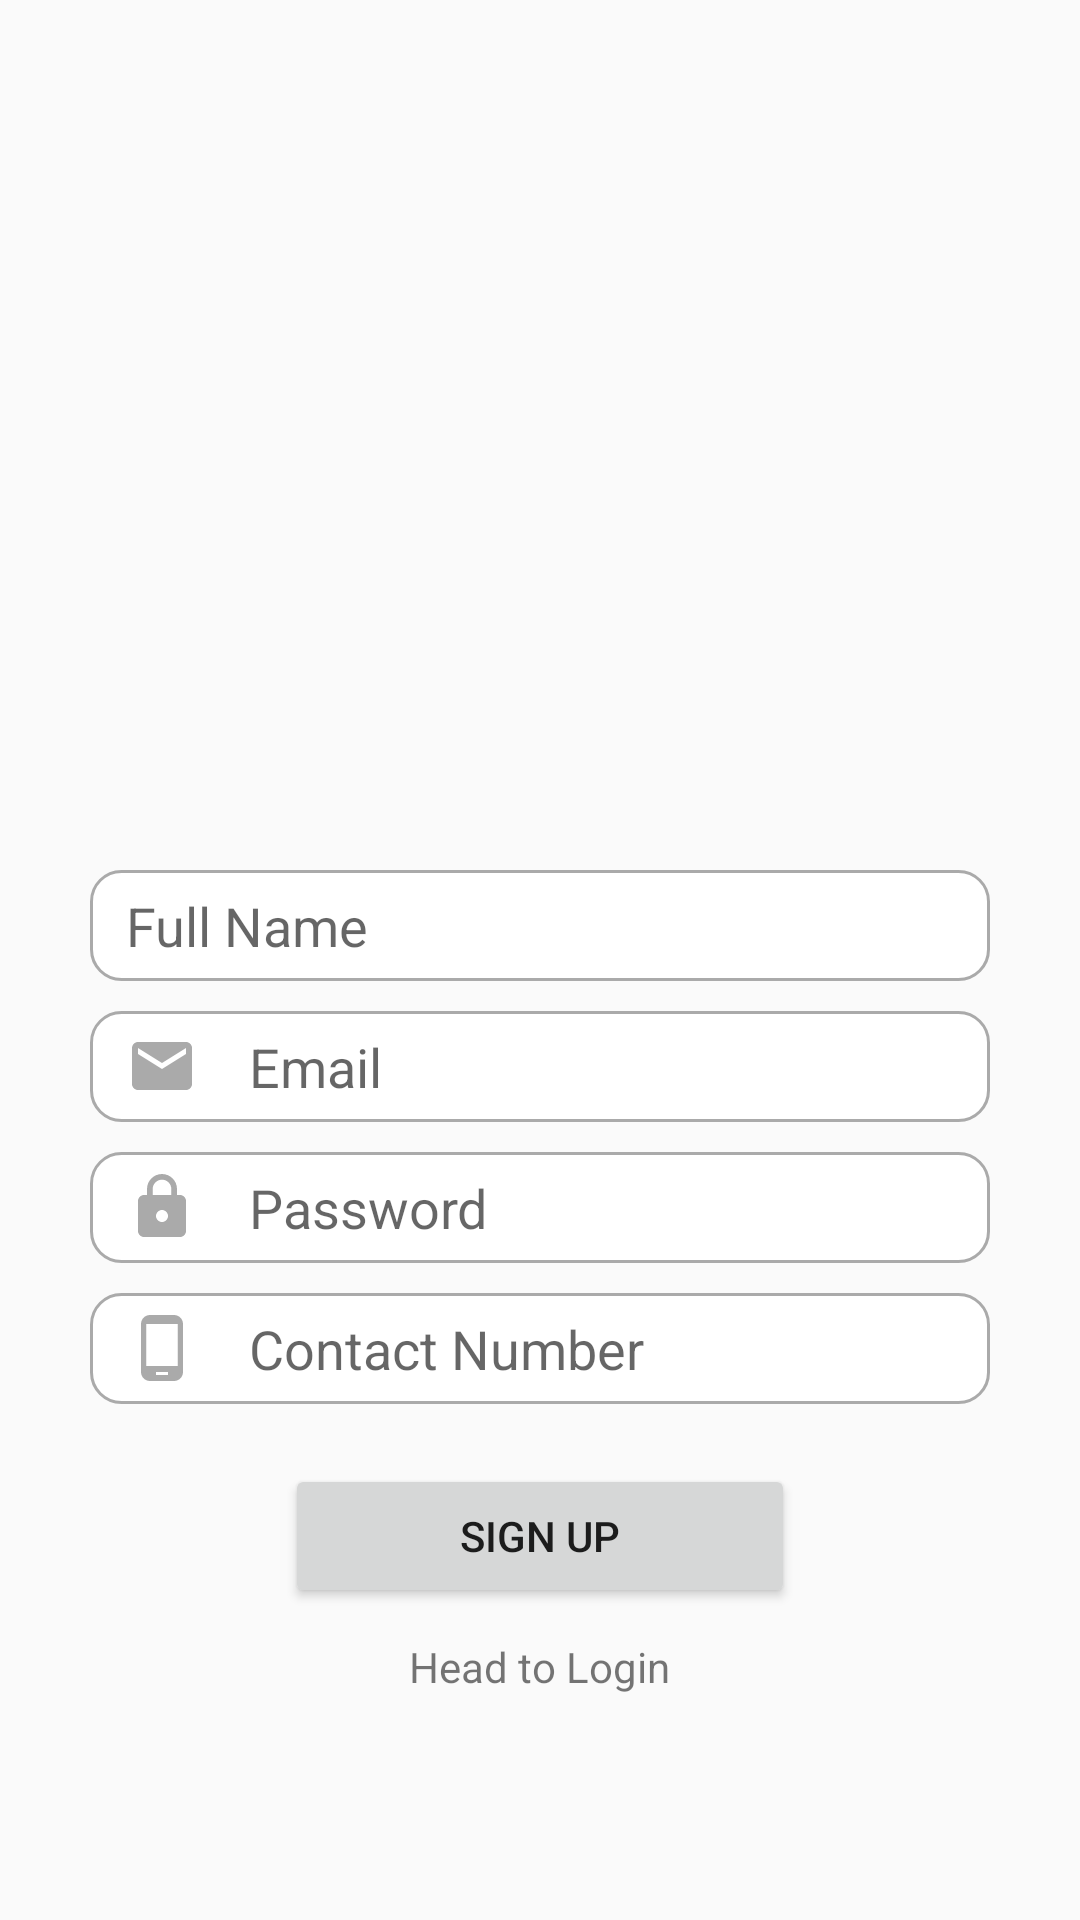

Here is an Android app screen rendered from its layout file. Give the layout XML and the strings, colors and styles it references.
<!-- AndroidManifest.xml: application theme Theme.GymBooker -->
<!-- res/layout/activity_register.xml -->
<?xml version="1.0" encoding="utf-8"?>
<LinearLayout xmlns:android="http://schemas.android.com/apk/res/android"
    xmlns:app="http://schemas.android.com/apk/res-auto"
    xmlns:tools="http://schemas.android.com/tools"
    android:layout_width="match_parent"
    android:layout_height="match_parent"
    tools:context=".Register">

    <LinearLayout
        android:layout_width="match_parent"
        android:layout_height="wrap_content"
        android:padding="30dp"
        android:orientation="vertical">

        <ImageView
            android:id="@+id/reg_dumBell"
            android:layout_width="wrap_content"
            android:layout_height="200dp"
            android:src="@drawable/dum_bell">
        </ImageView>

        <EditText
            android:id="@+id/atyFullName"
            android:layout_width="match_parent"
            android:layout_height="37dp"
            android:layout_marginTop="60dp"
            android:inputType="textPersonName"
            android:hint="Full Name"
            android:background="@drawable/custom_input"
            android:paddingStart="12dp"
            android:paddingEnd="12dp"/>

        <EditText
            android:id="@+id/atyEmailRegister"
            android:layout_width="match_parent"
            android:layout_height="37dp"
            android:hint="Email"
            android:inputType="textEmailAddress"
            android:drawableStart="@drawable/custom_email_icon"
            android:drawablePadding="17dp"
            android:layout_marginTop="10dp"
            android:background="@drawable/custom_input"
            android:paddingStart="12dp"
            android:paddingEnd="12dp"/>

        <EditText
            android:id="@+id/atyPasswordRegister"
            android:layout_width="match_parent"
            android:layout_height="37dp"
            android:hint="Password"
            android:inputType="textPassword"
            android:drawableStart="@drawable/custom_password_icon"
            android:drawablePadding="17dp"
            android:layout_marginTop="10dp"
            android:background="@drawable/custom_input"
            android:paddingStart="12dp"
            android:paddingEnd="12dp"/>

        <EditText
            android:id="@+id/atyContactNumber"
            android:layout_width="match_parent"
            android:layout_height="37dp"
            android:hint="Contact Number"
            android:inputType="textPhonetic"
            android:drawableStart="@drawable/custom_contact_number_icon"
            android:drawablePadding="17dp"
            android:layout_marginTop="10dp"
            android:background="@drawable/custom_input"
            android:paddingStart="12dp"
            android:paddingEnd="12dp">
        </EditText>

        <Button
            android:id="@+id/atySignUp"
            android:layout_width="170dp"
            android:layout_height="wrap_content"
            android:layout_gravity="center"
            android:layout_marginTop="20dp"
            android:text="Sign Up">
        </Button>

        <TextView
            android:id="@+id/atyToLogin"
            android:layout_width="wrap_content"
            android:layout_height="wrap_content"
            android:layout_marginTop="10dp"
            android:text="Head to Login"
            android:layout_gravity="center">
        </TextView>

    </LinearLayout>

</LinearLayout>
<!-- resources referenced by this layout -->
<resources>
  <!-- drawable custom_contact_number_icon (drawable) -->
  <?xml version="1.0" encoding="utf-8"?>
  <selector xmlns:android="http://schemas.android.com/apk/res/android">
  
      <item android:state_focused="true"
          android:drawable="@drawable/focused_contact_number"/>
  
      <item android:state_focused="false"
          android:drawable="@drawable/ic_contact_number"/>
  
  </selector>
  <!-- drawable custom_email_icon (drawable) -->
  <?xml version="1.0" encoding="utf-8"?>
  <selector xmlns:android="http://schemas.android.com/apk/res/android">
  
      <item android:state_focused="true"
          android:drawable="@drawable/focused_email"/>
  
      <item android:state_focused="false"
          android:drawable="@drawable/ic_email"/>
  
  </selector>
  <!-- drawable custom_password_icon (drawable) -->
  <?xml version="1.0" encoding="utf-8"?>
  <selector xmlns:android="http://schemas.android.com/apk/res/android">
  
      <item android:state_focused="true"
          android:drawable="@drawable/focused_password"/>
  
      <item android:state_focused="false"
          android:drawable="@drawable/ic_password"/>
  
  </selector>
  <style name="Theme.GymBooker" parent="Theme.AppCompat.DayNight.DarkActionBar">
          
          <item name="colorPrimary">@color/blue</item>
          <item name="colorPrimaryVariant">@color/purple_700</item>
          <item name="colorOnPrimary">@color/white</item>
          
          <item name="colorSecondary">@color/teal_200</item>
          <item name="colorSecondaryVariant">@color/teal_700</item>
          <item name="colorOnSecondary">@color/black</item>
          
          <item name="android:statusBarColor" tools:targetApi="l">?attr/colorPrimaryVariant</item>
          
      </style>
  <!-- drawable focused_contact_number (drawable) -->
  <vector
      android:height="24dp"
      android:viewportHeight="24"
      android:viewportWidth="24"
      android:width="24dp"
  
      xmlns:android="http://schemas.android.com/apk/res/android">
  
      <path android:fillColor="@color/purple_500"
          android:pathData="M16,1L8,1C6.34,1 5,2.34 5,4v16c0,1.66 1.34,3 3,3h8c1.66,0 3,-1.34 3,-3L19,4c0,-1.66 -1.34,-3 -3,-3zM14,21h-4v-1h4v1zM17.25,18L6.75,18L6.75,4h10.5v14z"/>
  </vector>
  <!-- drawable ic_contact_number (drawable) -->
  <vector
      android:height="24dp"
      android:viewportHeight="24"
      android:viewportWidth="24"
      android:width="24dp"
  
      xmlns:android="http://schemas.android.com/apk/res/android">
  
      <path android:fillColor="@android:color/darker_gray"
          android:pathData="M16,1L8,1C6.34,1 5,2.34 5,4v16c0,1.66 1.34,3 3,3h8c1.66,0 3,-1.34 3,-3L19,4c0,-1.66 -1.34,-3 -3,-3zM14,21h-4v-1h4v1zM17.25,18L6.75,18L6.75,4h10.5v14z"/>
  </vector>
  <!-- drawable focused_email (drawable) -->
  <vector
      android:height="24dp"
      android:viewportHeight="24"
      android:viewportWidth="24"
      android:width="24dp"
  
      xmlns:android="http://schemas.android.com/apk/res/android">
  
      <path android:fillColor="@color/blue"
          android:pathData="M20,4L4,4c-1.1,0 -1.99,0.9 -1.99,2L2,18c0,1.1 0.9,2 2,2h16c1.1,0 2,-0.9 2,-2L22,6c0,-1.1 -0.9,-2 -2,-2zM20,8l-8,5 -8,-5L4,6l8,5 8,-5v2z"/>
  </vector>
  <!-- drawable ic_email (drawable) -->
  <vector
      android:height="24dp"
      android:viewportHeight="24"
      android:viewportWidth="24"
      android:width="24dp"
  
      xmlns:android="http://schemas.android.com/apk/res/android">
  
      <path android:fillColor="@android:color/darker_gray"
          android:pathData="M20,4L4,4c-1.1,0 -1.99,0.9 -1.99,2L2,18c0,1.1 0.9,2 2,2h16c1.1,0 2,-0.9 2,-2L22,6c0,-1.1 -0.9,-2 -2,-2zM20,8l-8,5 -8,-5L4,6l8,5 8,-5v2z"/>
  </vector>
  <color name="purple_500">#FF6200EE</color>
  <color name="blue">#637DF6</color>
  <color name="purple_700">#FF3700B3</color>
  <color name="white">#FFFFFFFF</color>
  <color name="teal_200">#FF03DAC5</color>
  <color name="teal_700">#FF018786</color>
  <color name="black">#FF000000</color>
</resources>
